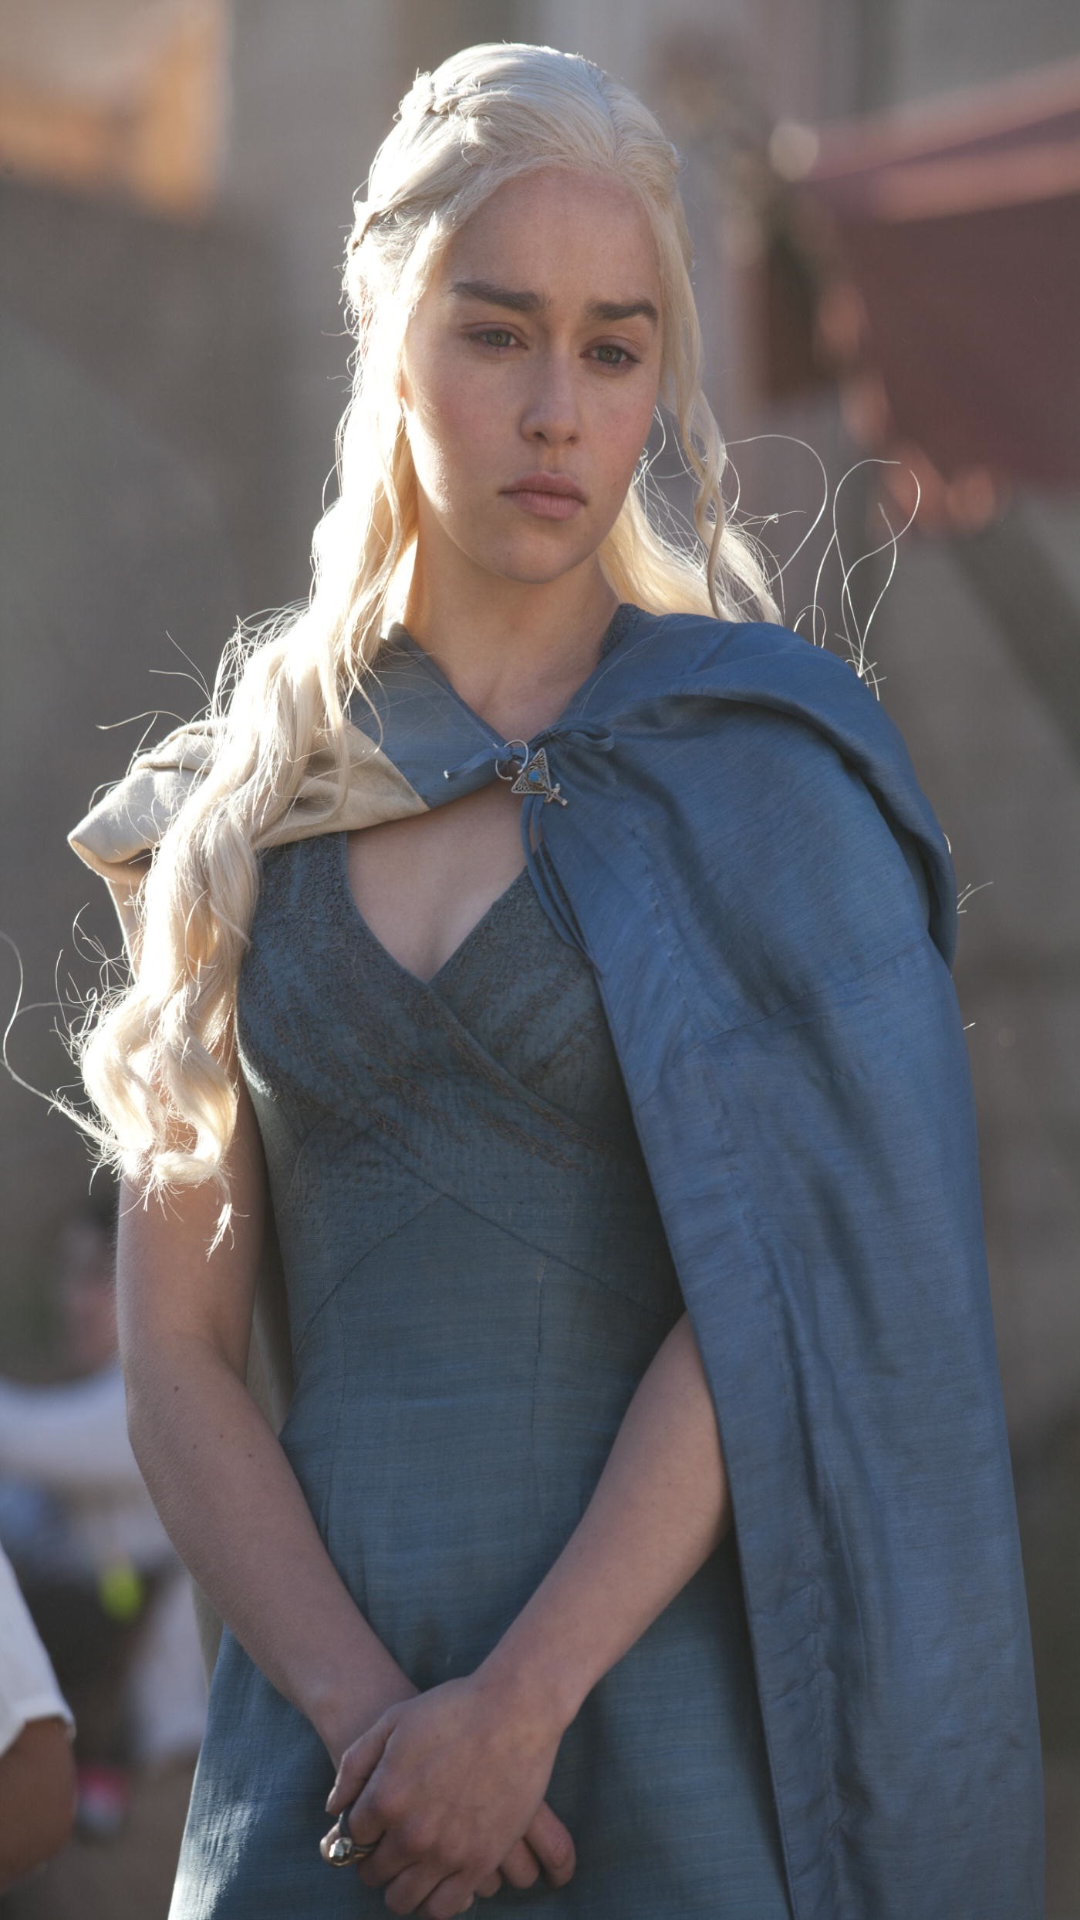

The Android layout XML behind this screen, and the referenced resources:
<!-- AndroidManifest.xml: application theme android:Theme.NoTitleBar -->
<!-- res/layout/high_score.xml -->
<?xml version="1.0" encoding="utf-8"?>
<LinearLayout xmlns:android="http://schemas.android.com/apk/res/android"
    android:id="@+id/highScoreActivity"
    android:layout_width="match_parent"
    android:layout_height="match_parent"
    android:background="@drawable/dany_port"
    android:orientation="vertical"
    android:weightSum="100" >

    <ListView
        android:id="@+id/listview"
        android:layout_width="match_parent"
        android:layout_height="match_parent"
        android:drawSelectorOnTop="false" />

    <TextView
        android:id="@android:id/empty"
        style="@style/CustomTheme.View.TextView"
        android:layout_width="match_parent"
        android:layout_height="match_parent"
        android:text="No Scores Saved" />

</LinearLayout>
<!-- resources referenced by this layout -->
<resources>
  <!-- drawable dany_port: jpg bitmap (drawable, 403928 bytes) -->
  <style name="CustomTheme.View.TextView">
          <item name="android:background">@drawable/rounded_bordered_textview</item>
          <item name="android:textColor">#000</item>
          <item name="android:textStyle">bold</item>
      </style>
  <!-- drawable rounded_bordered_textview (drawable) -->
  <?xml version="1.0" encoding="UTF-8"?>
  <shape xmlns:android="http://schemas.android.com/apk/res/android"
      android:shape="rectangle" >
  
      <solid android:color="@color/white" />
  
      <corners
          android:bottomLeftRadius="@dimen/cornder_radius"
          android:bottomRightRadius="@dimen/cornder_radius"
          android:topLeftRadius="@dimen/cornder_radius"
          android:topRightRadius="@dimen/cornder_radius" />
      
       <stroke android:width="@dimen/border" android:color="@color/black" />
  
  </shape>
  <color name="white">#FFF</color>
  <dimen name="cornder_radius">8dp</dimen>
  <dimen name="border">1dp</dimen>
  <color name="black">#000</color>
</resources>
